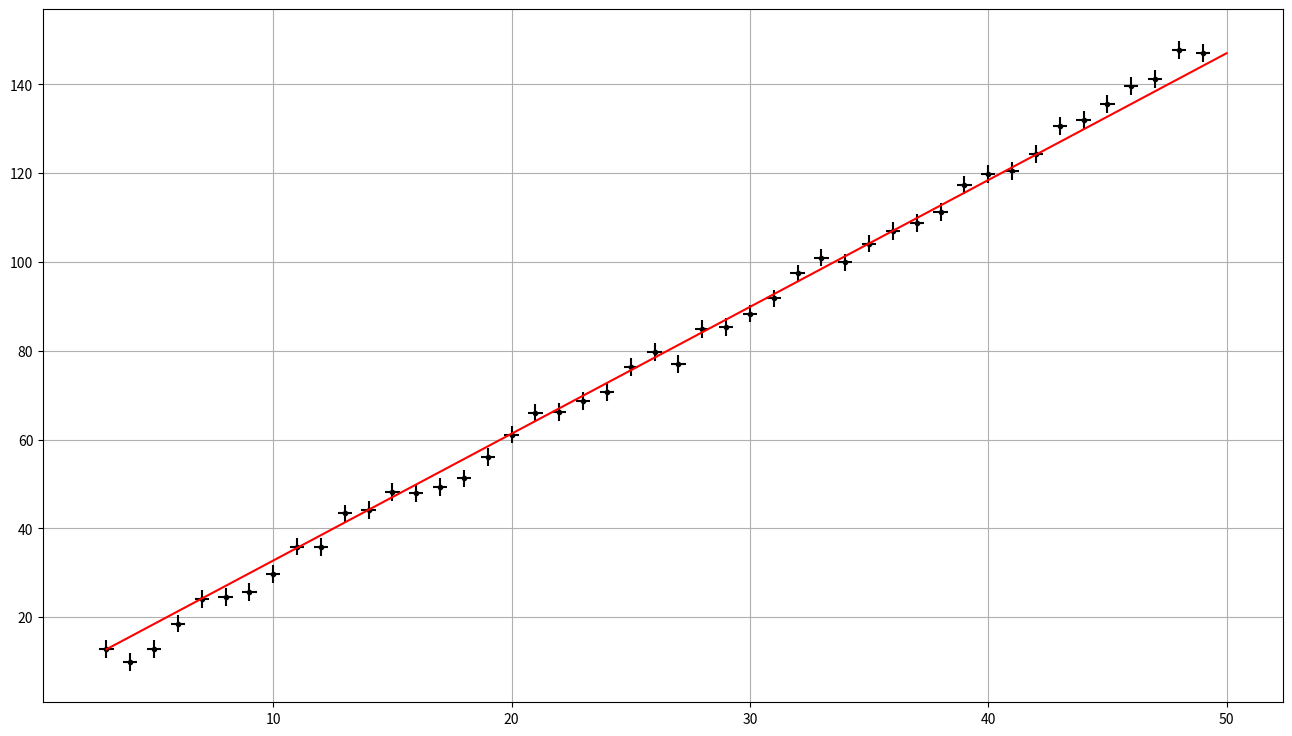

The script that saved this image:
from random import gauss
from matplotlib import pyplot as plt
import numpy as np
xlist = []
ylist = []
for i in range(3, 50):
    xlist.append(i)
    j = gauss(3 * i, 2)
    ylist.append(j)
fig = plt.figure(figsize = (16,9))
ax1 = fig.add_subplot(111)
x = [3, 50]
y = np.interp(x, xlist, ylist)
ax1.scatter(xlist, ylist, marker = '.', color = 'k')
ax1.errorbar(xlist, ylist, yerr = 2, xerr = 0.3, color =  'k', linestyle = 'None')
ax1.plot(x, y, 'r')
ax1.grid()
plt.show()




    

    

